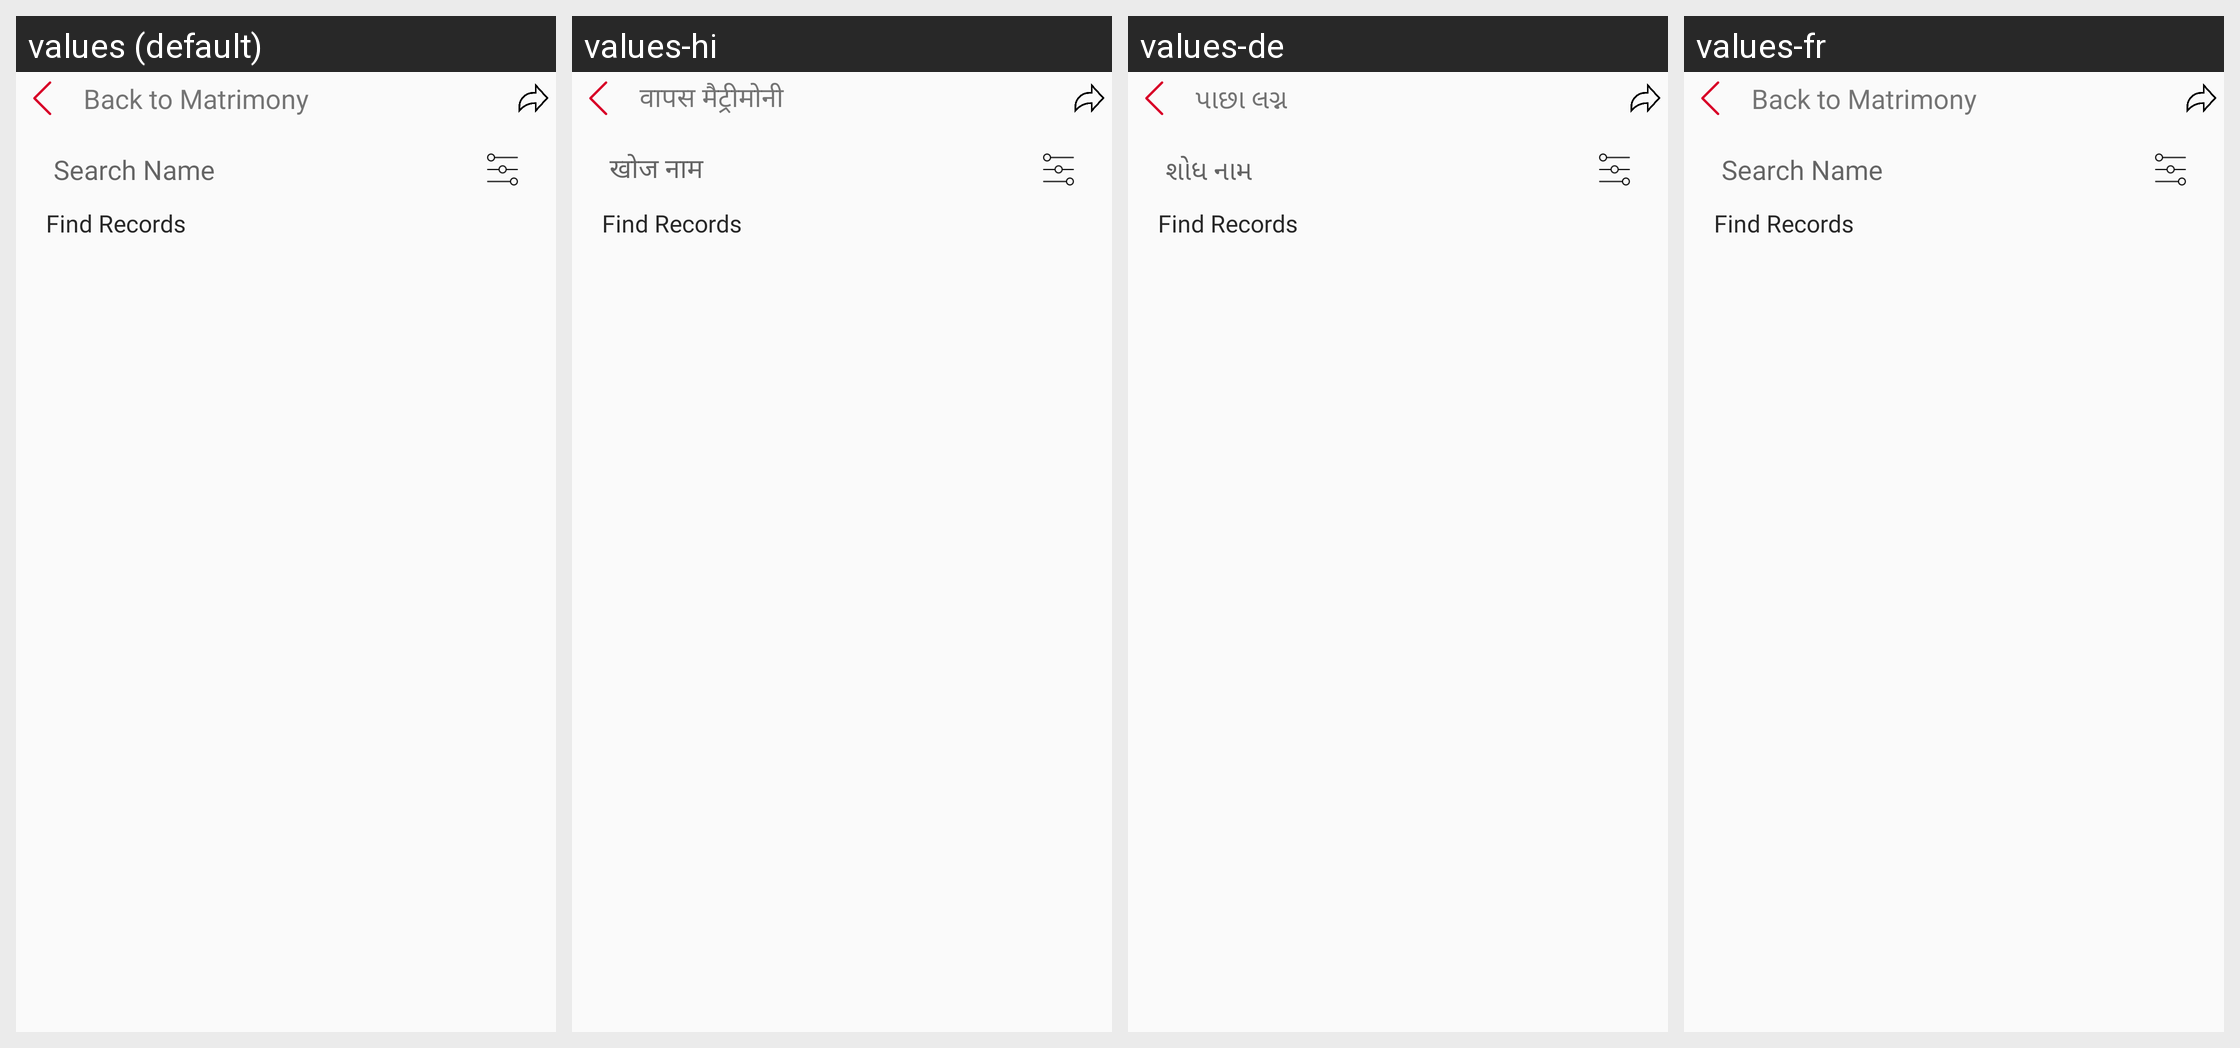

Here is an Android app screen in its default locale and in the app's own translations. Write out the translated-string differences for the strings that appear on this screen.
Android screen res/layout/header_matrimony.xml rendered under 4 locales, left to right: values (default), values-hi, values-de, values-fr. Device: Nexus 5 (rendered at 1080×1920; each locale shown at half size, 540×960, under a caption strip naming it); theme MyMaterialTheme.
Strings drawn on this screen, with the default value and each locale's value (text and hints the layout hard-codes, and strings that could not be matched under every locale, appear in the picture but are not listed):

backmatrimony
  values: Back to Matrimony
  values-hi: वापस मैट्रीमोनी
  values-de: પાછા લગ્ન
  values-fr: Back to Matrimony  [not translated; the default value is used]

search_name
  values: Search Name
  values-hi: खोज नाम
  values-de: શોધ નામ
  values-fr: Search Name  [not translated; the default value is used]
